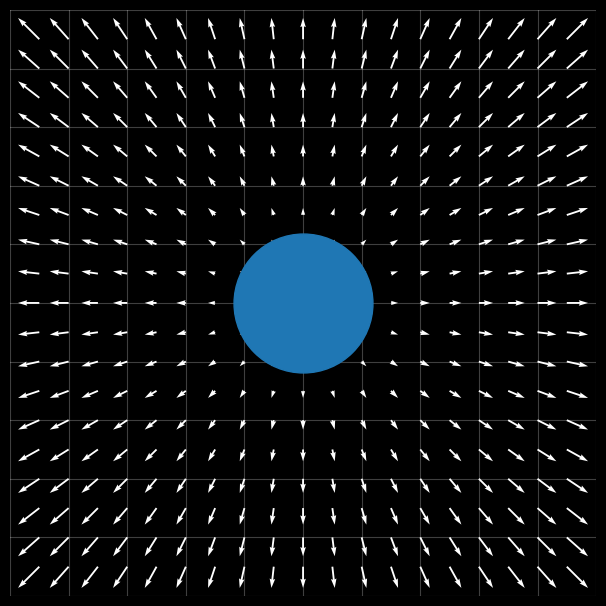

Python code for this plot:
import numpy as np
import matplotlib.pyplot as plt
from matplotlib.ticker import MultipleLocator
from scipy import integrate

# Constants
G = 6.6743*10**(-11) # (m^3⋅kg^−1⋅s^−2) - Gravitational constant

plt.close('all') 

# def gravity_vector(p1,p2,m):
    
    
class vector():
    def __init__(self,x,y):
        self.x = x
        self.y = y
    def __str__(self):
        return (f'({self.x},{self.y})')
    def __add__(self,other):
        new_x = self.x + other.x
        new_y = self.y + other.y
        return vector(new_x,new_y)
    def __sub__(self,other):
        new_x = self.x - other.x
        new_y = self.y - other.y
        return vector(new_x,new_y)
    def __rsub__(self,other):
        new_x = -self.x + other.x
        new_y = -self.y + other.y
        return vector(new_x,new_y)
    def magnitude(self):
        return (np.sqrt(self.x**2+self.y**2))
    def unit_vec(self):
        return vector(self.x/self.magnitude(),self.y/self.magnitude())
    def angle(self):
        return np.tan(self.y/self.x)        
        
class body():
    _instances = []
    def __init__(self,x_i,y_i,vx_i,vy_i,m):
        self.m = m
        self.x = x_i
        self.y = y_i
        body._instances.append(self)
    def __str__(self):
        return (f'Position: ({self.x},{self.y})\nMass: {self.m}')
    def plot(self):
        plt.plot(self.x,self.y,'.',markersize=self.m)
    def pos(self):
        return vector(self.x,self.y)
    def vectorfield(self):
        return(X,Y,U,V)

# make data
x = np.arange(-45, 50, 5)
y = np.arange(-45, 50, 5, )
X, Y = np.meshgrid(x, y)
U = X
V = Y

# plot
fig, ax = plt.subplots(figsize=(6, 6), facecolor='black')
ax.set_facecolor('black')
ax.set_xlim(-50, 50)
ax.set_ylim(-50, 50)


ax.grid(True, which='both', color='white', alpha=0.25, linewidth=0.8)
ax.set_xticklabels([])
ax.set_yticklabels([])
ax.set_frame_on(False)
ax.tick_params(tick1On=False)
locator = MultipleLocator(10)
ax.xaxis.set_major_locator(locator)
ax.yaxis.set_major_locator(locator)
ax.set_aspect('equal', adjustable='box')

plt.tight_layout(pad=0.5)

ax.quiver(X, Y, U, V,color='white')

Moon = body(0,0,0,0,200)
Moon.plot()

plt.show()